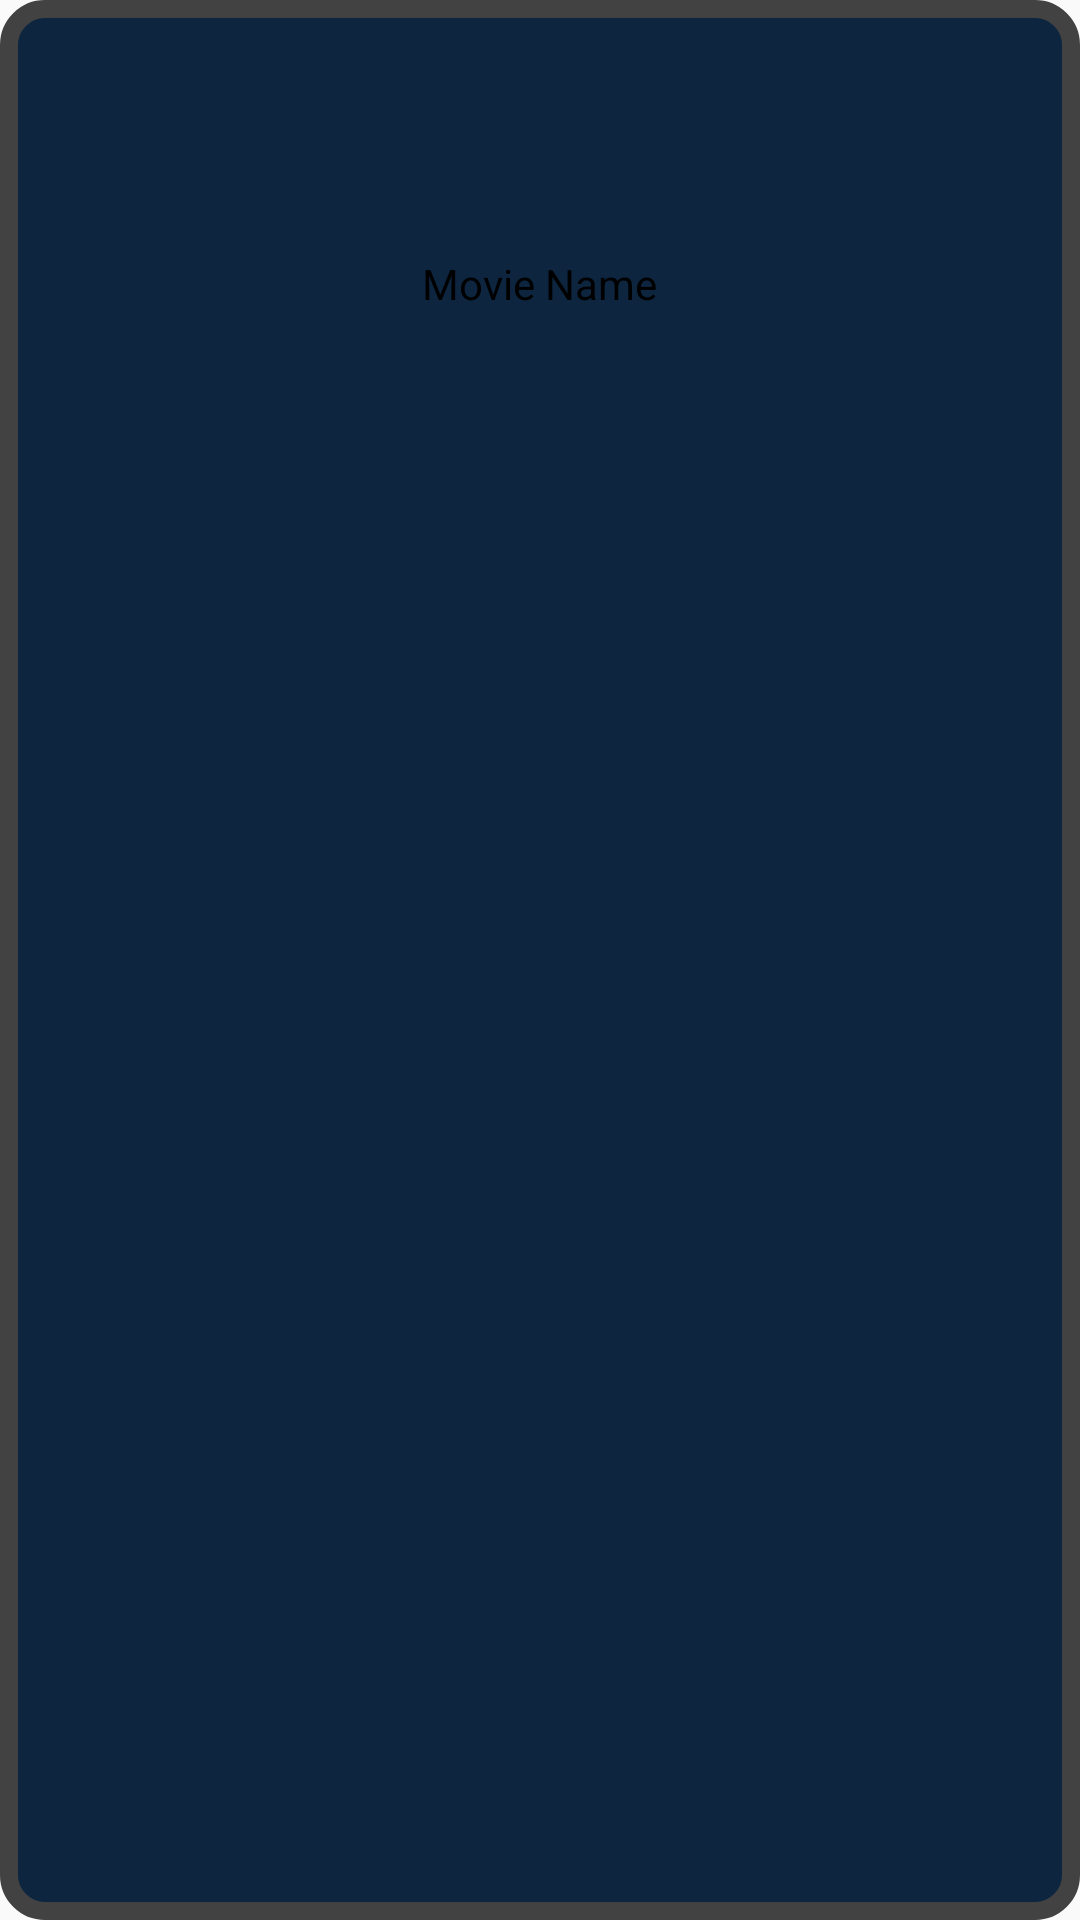

Here is an Android app screen rendered from its layout file. Give the layout XML and the strings, colors and styles it references.
<!-- AndroidManifest.xml: application theme Theme.AppCompat.DayNight.DarkActionBar -->
<!-- res/layout/recycler_movie_box.xml -->
<?xml version="1.0" encoding="utf-8"?>
<LinearLayout
    xmlns:android="http://schemas.android.com/apk/res/android"
    xmlns:app="http://schemas.android.com/apk/res-auto"
    android:layout_width="wrap_content"
    android:layout_height="wrap_content"
    android:orientation="vertical"
    android:background="@drawable/round_corner"

    >

    <ImageView
        android:id="@+id/imageView_recycle_row_image"
        android:layout_width="100dp"
        android:layout_height="70dp"
        android:layout_gravity="center"
        android:layout_marginLeft="3dp"
        android:layout_marginTop="7dp"
        android:layout_marginRight="3dp"
        android:layout_marginBottom="5dp"
        app:srcCompat="@drawable/ic_launcher_background"
        />


        <TextView
            android:id="@+id/textView_recycle_row_textView"
            android:layout_width="wrap_content"
            android:layout_height="wrap_content"
            android:layout_marginTop="3dp"
            android:layout_marginLeft="3dp"
            android:layout_marginRight="3dp"
            android:layout_marginBottom="7dp"
            android:text="@string/movie_name"
            android:maxLength="13"
            android:maxLines="1"
            android:ellipsize="end"
            android:scrollHorizontally="true"
            android:layout_gravity="center"
            android:textColor="@android:color/black"
            />



</LinearLayout>
<!-- resources referenced by this layout -->
<resources>
  <!-- drawable round_corner (drawable-v24) -->
  <?xml version="1.0" encoding="utf-8"?>
  <shape
      xmlns:android="http://schemas.android.com/apk/res/android"
      android:shape="rectangle"
      >
  
      <solid
          android:color="@color/darkBlue" >
      </solid>
  
      <stroke
          android:width="6dp"
          android:color="@color/cardview_dark_background" >
      </stroke>
  
      <corners
          android:radius="12dp"   >
      </corners>
  
  </shape>
  <string name="movie_name" translatable="false">Movie Name</string>
  <color name="darkBlue">#0d253f</color>
</resources>
